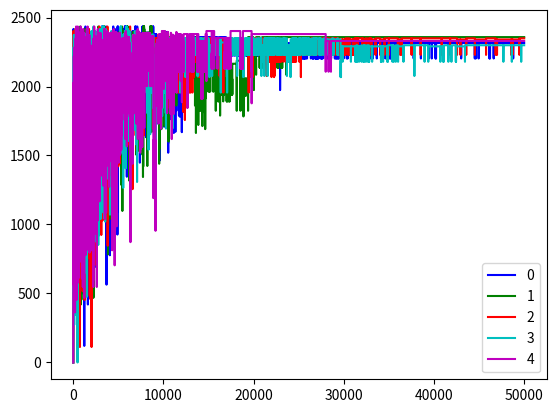

Recreate this plot in Python.
import numpy as np
import random as random
import math
import matplotlib.pyplot as plt
from typing import List


def score_state_log(X: List[int], G: List[int], Beta: float) -> float:
    ''' Return the log of score by taking as parameters a state X , The gold vector G and a Beta Value.
    '''
    return Beta*np.dot(X,G)


def random_coin(p: float) -> float:
    '''Return True iff we get a head after tossing a random coin with robability of head p. 
    '''
    unif = random.uniform(0,1)
    if unif>=p:
        return False
    else:
        return True


def create_proposal(X: List[int], W: List[int], W_max: int) -> List[int]:
    '''Returns a new valid proposal state by randomly toggle one index of X. The state is valid if the sum of the elements of W is less or equal than W_max
    '''
    M = len(W)
    random_index = random.randint(0,M-1)
    #print random_index
    proposal = list(X)
    proposal[random_index] = 1 - proposal[random_index]  #Toggle
    #print proposal
    if np.dot(proposal,W)<=W_max:
        return proposal
    else:
        return create_proposal(X, W, W_max)
    
def MC(n_iter: int, W:List[int], G:List[int], W_max:int, B_start:float, B_incr:float) -> List[int]:
    ''' Returns the best valid state found after runing a Monte Carlo algorithm during n_iter iterations with parameters W, G, W_max, Beta_start and Beta_increments 
    '''
    M = len(W)
    Beta = B_start
    current_X = [0]*M # We start with all 0's
    best_state = ''
    best_score = 0
    gold_keeper = []
    for i in range(n_iter):
        proposed_X = create_proposal(current_X, W, W_max)
        score_current_X = score_state_log(current_X, G, Beta)
        gold_keeper.append(np.dot(current_X, G))
        score_proposed_X = score_state_log(proposed_X, G, Beta)
        acceptance_probability = min(1,math.exp(score_proposed_X-score_current_X))
        if score_current_X>best_score:
            best_state = current_X
            best_score = score_current_X
        if random_coin(acceptance_probability):
            current_X = proposed_X
        if i%500==0:
            Beta += B_incr         
    return gold_keeper, best_state

def plot_mcmc_scores(values: List[List[int]]):
    colors = ['b', 'g', 'r', 'c', 'm', 'y', 'k']
    x = [i for i in range(len(values[0]))]
    for index in range(len(values)):
        plt.plot(x, values[index], colors[index]+'-', label = index)
    plt.legend()
    plt.show()

if __name__== '__main__':
    '''
    The main function initialize the arrays and runs 10 instances of the MC algorithm
    '''
    W = [20,40,60,12,34,45,67,33,23,12,34,56,23,56]
    G = [120,420,610,112,341,435,657,363,273,812,534,356,223,516]
    W_max = 150
    max_state_value =0 
    Solution_MCMC = []
    all_gold_keeper = []
    for i in range(5):
        print(i)
        gold_keeper, best_state = MC(50000,W, G, W_max, 0.0005, .0005)
        all_gold_keeper.append(gold_keeper)
        state_value=np.dot(best_state,G)
        if state_value>max_state_value:
            max_state_value = state_value
            Solution_MCMC = best_state
    
    print("MCMC Solution is :" , str(Solution_MCMC) , "with Gold Value:", str(max_state_value)) 
    plot_mcmc_scores(all_gold_keeper)
